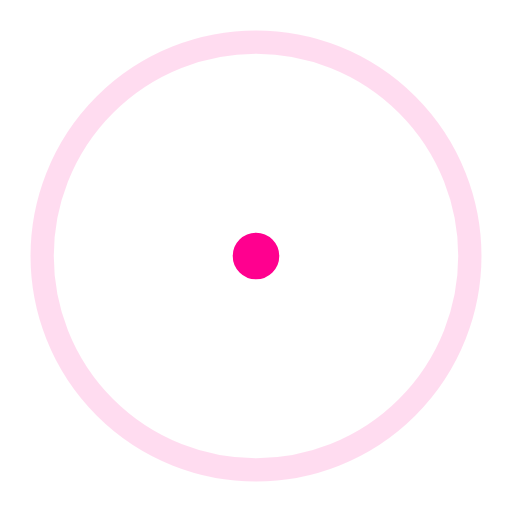
t = 0.00 s
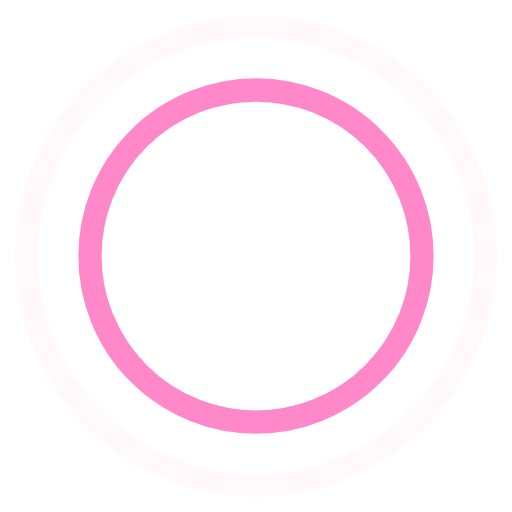
t = 0.45 s
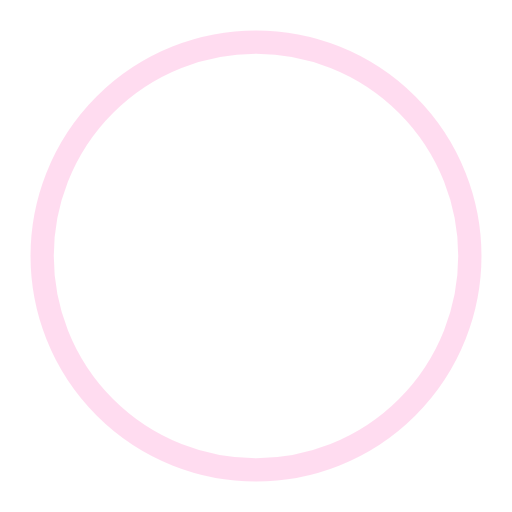
t = 0.90 s
t = 1.35 s: frame unchanged from t = 0.45 s, image omitted

The animated SVG that drew these frames (rendered in a browser with its animation timeline set to each time). Animation: 4 SMIL elements (animate=4); one cycle of 1.80 s, repeats indefinitely.

<?xml version="1.0" encoding="utf-8"?> <svg width="80" height="80" version="1.1" id="wwlogo-2" preserveAspectRatio="xMinYMin" xmlns="http://www.w3.org/2000/svg" xmlns:xlink="http://www.w3.org/1999/xlink" viewBox="0 0 44 44" stroke="#ff008f"> <g fill="none" fill-rule="evenodd" stroke-width="2"> <circle cx="22" cy="22" r="19.2891"> <animate attributeName="r" begin="0s" dur="1.8s" values="1; 20" calcMode="spline" keyTimes="0; 1" keySplines="0.165, 0.84, 0.44, 1" repeatCount="indefinite"></animate> <animate attributeName="stroke-opacity" begin="0s" dur="1.8s" values="1; 0" calcMode="spline" keyTimes="0; 1" keySplines="0.3, 0.61, 0.355, 1" repeatCount="indefinite"></animate> </circle> <circle cx="22" cy="22" r="10.0813"> <animate attributeName="r" begin="-0.9s" dur="1.8s" values="1; 20" calcMode="spline" keyTimes="0; 1" keySplines="0.165, 0.84, 0.44, 1" repeatCount="indefinite"></animate> <animate attributeName="stroke-opacity" begin="-0.9s" dur="1.8s" values="1; 0" calcMode="spline" keyTimes="0; 1" keySplines="0.3, 0.61, 0.355, 1" repeatCount="indefinite"></animate> </circle> </g> </svg>